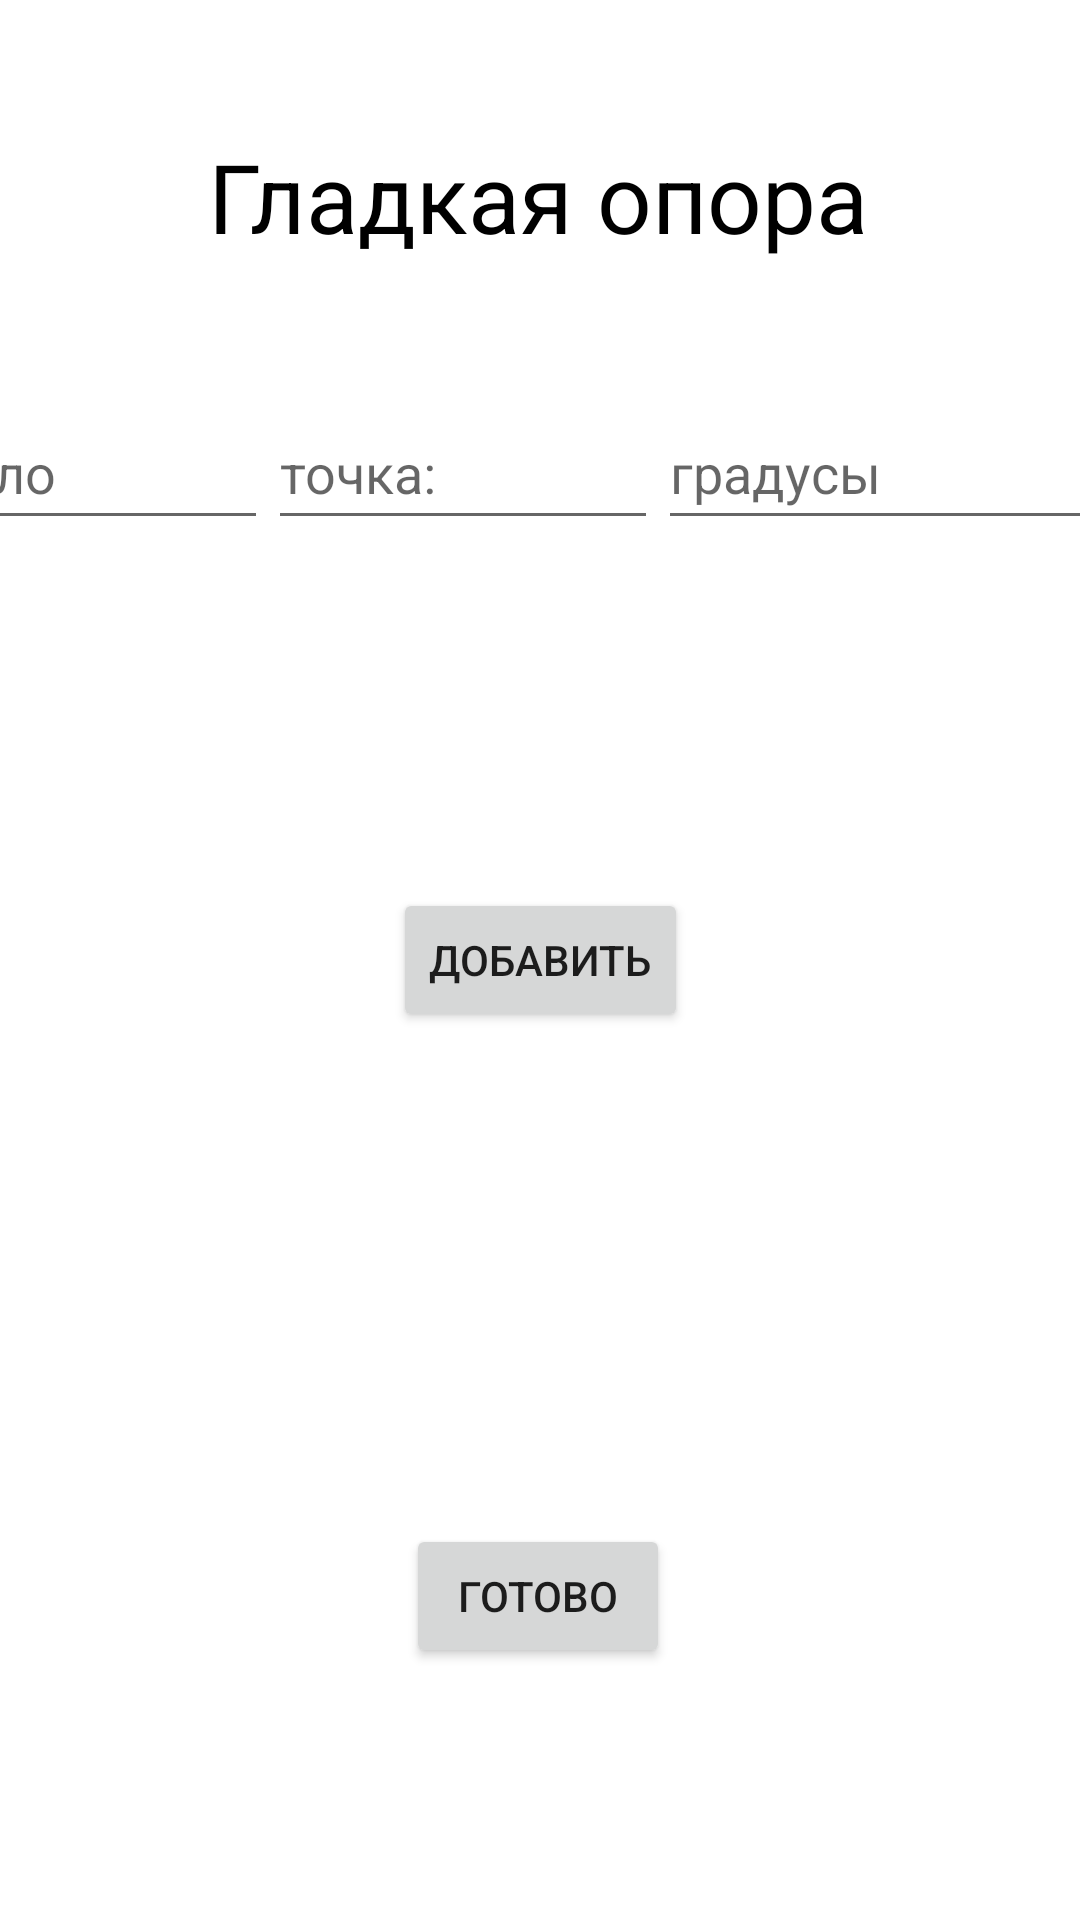

Reconstruct the res/layout file that produces this screen, plus the resources it refers to.
<!-- AndroidManifest.xml: application theme Theme.Problems_in_physics -->
<!-- res/layout/activity_smooth_support.xml -->
<?xml version="1.0" encoding="utf-8"?>
<androidx.constraintlayout.widget.ConstraintLayout xmlns:android="http://schemas.android.com/apk/res/android"
    xmlns:app="http://schemas.android.com/apk/res-auto"
    xmlns:tools="http://schemas.android.com/tools"
    android:layout_width="match_parent"
    android:layout_height="match_parent"
    tools:context=".Smooth_support">

    <TableRow
        android:id="@+id/tableRow"
        android:layout_width="408dp"
        android:layout_height="63dp"
        android:layout_marginTop="132dp"
        app:layout_constraintEnd_toEndOf="parent"
        app:layout_constraintStart_toStartOf="parent"
        app:layout_constraintTop_toTopOf="parent">

        <EditText
            android:id="@+id/editTextTextPersonName"
            android:layout_width="113dp"
            android:layout_height="wrap_content"
            android:ems="10"
            android:hint="@string/frame"
            android:inputType="number"
            android:minHeight="48dp" />

        <EditText
            android:id="@+id/editTextTextPersonName2"
            android:layout_width="130dp"
            android:layout_height="wrap_content"
            android:ems="10"
            android:hint="@string/seacrh_point"
            android:inputType="text"
            android:minHeight="48dp" />

        <EditText
            android:id="@+id/editTextTextPersonName3"
            android:layout_width="164dp"
            android:layout_height="wrap_content"
            android:ems="10"
            android:hint="@string/grad"
            android:inputType="number"
            android:minHeight="48dp" />
    </TableRow>

    <Button
        android:id="@+id/button22"
        android:layout_width="wrap_content"
        android:layout_height="wrap_content"
        android:layout_marginBottom="84dp"
        android:onClick="prevActivity"
        android:text="@string/complete"
        app:layout_constraintBottom_toBottomOf="parent"
        app:layout_constraintEnd_toEndOf="parent"
        app:layout_constraintHorizontal_bias="0.498"
        app:layout_constraintStart_toStartOf="parent" />

    <TextView
        android:id="@+id/textView16"
        android:layout_width="wrap_content"
        android:layout_height="wrap_content"
        android:layout_marginTop="44dp"
        android:text="@string/smooth_support"
        android:textColor="@color/black"
        android:textSize="32sp"
        app:layout_constraintEnd_toEndOf="parent"
        app:layout_constraintHorizontal_bias="0.496"
        app:layout_constraintStart_toStartOf="parent"
        app:layout_constraintTop_toTopOf="parent" />

    <Button
        android:id="@+id/button23"
        android:layout_width="wrap_content"
        android:layout_height="wrap_content"
        android:text="@string/add"
        app:layout_constraintBottom_toBottomOf="parent"
        app:layout_constraintEnd_toEndOf="parent"
        app:layout_constraintStart_toStartOf="parent"
        app:layout_constraintTop_toTopOf="parent" />
</androidx.constraintlayout.widget.ConstraintLayout>
<!-- resources referenced by this layout -->
<resources>
  <string name="add">добавить</string>
  <string name="complete">Готово</string>
  <string name="frame">тело</string>
  <string name="grad">градусы</string>
  <string name="seacrh_point">точка:</string>
  <string name="smooth_support">Гладкая опора</string>
  <style name="Theme.Problems_in_physics" parent="Theme.MaterialComponents.DayNight.NoActionBar">
          
          <item name="colorPrimary">@color/purple_500</item>
          <item name="colorPrimaryVariant">@color/purple_700</item>
          <item name="colorOnPrimary">@color/white</item>
          
          <item name="colorSecondary">@color/teal_200</item>
          <item name="colorSecondaryVariant">@color/teal_700</item>
          <item name="colorOnSecondary">@color/black</item>
          
          <item name="android:statusBarColor">?attr/colorPrimaryVariant</item>
          
      </style>
  <!-- not gathered from this repository: default colours our renderer supplied (Android Studio template values) -->
  <color name="purple_500">#FF6200EE</color>
  <color name="purple_700">#FF3700B3</color>
  <color name="teal_200">#FF03DAC5</color>
  <color name="teal_700">#FF018786</color>
  <color name="black">#FF000000</color>
  <color name="white">#FFFFFFFF</color>
</resources>
